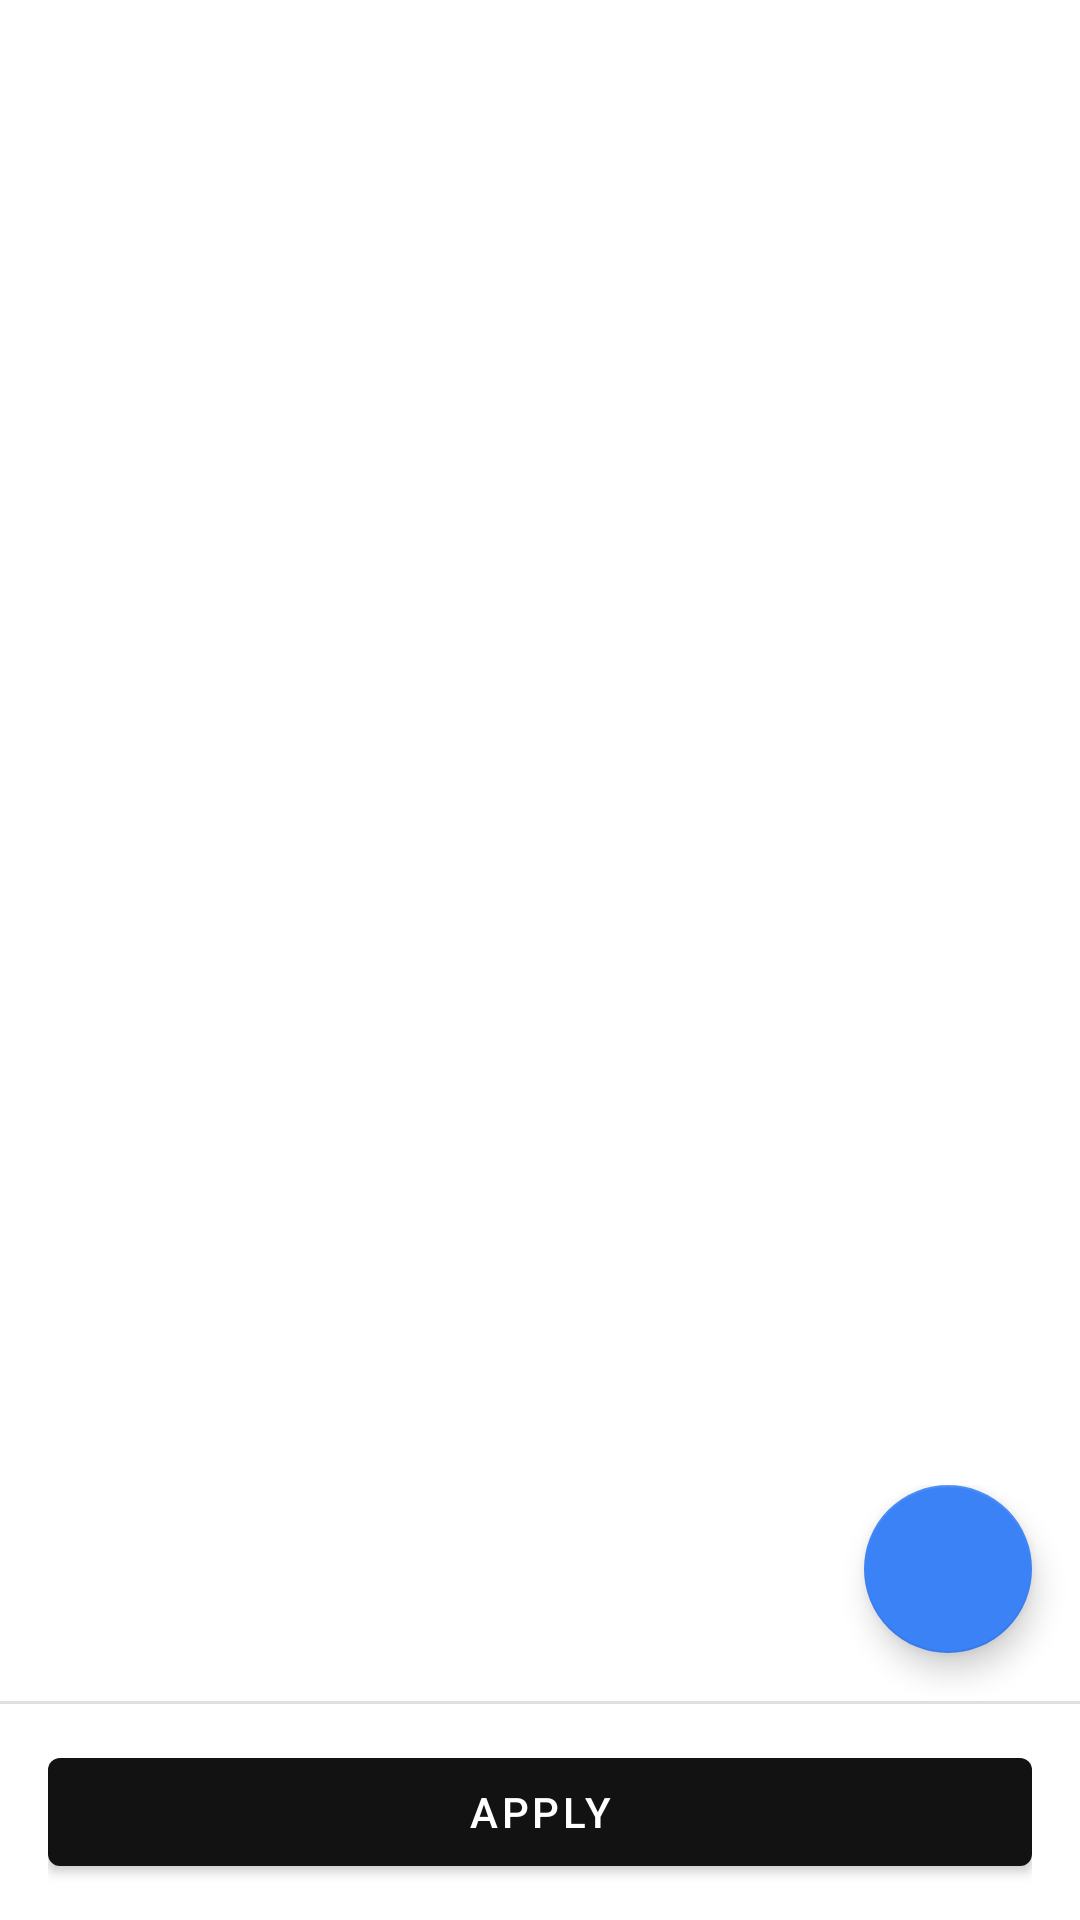

This screen was rendered from an Android layout file. Write that file and the resources it references.
<!-- AndroidManifest.xml: application theme Theme.AdAway -->
<!-- res/layout/hosts_sources_fragment.xml -->
<?xml version="1.0" encoding="utf-8"?>
<androidx.coordinatorlayout.widget.CoordinatorLayout xmlns:android="http://schemas.android.com/apk/res/android"
    xmlns:app="http://schemas.android.com/apk/res-auto"
    xmlns:tools="http://schemas.android.com/tools"
    android:id="@+id/coordinator"
    android:layout_width="match_parent"
    android:layout_height="match_parent">

    
    <androidx.recyclerview.widget.RecyclerView
        android:id="@+id/hosts_sources_list"
        android:layout_width="match_parent"
        android:layout_height="match_parent"
        android:clipToPadding="false"
        android:longClickable="true"
        android:paddingTop="8dp"
        android:paddingBottom="168dp"
        android:scrollbars="vertical"
        tools:layoutManager="androidx.appcompat.widget.LinearLayoutManager"
        tools:listitem="@layout/hosts_sources_card" />

    
    <LinearLayout
        android:id="@+id/hosts_sources_bottom_bar"
        android:layout_width="match_parent"
        android:layout_height="wrap_content"
        android:layout_gravity="bottom"
        android:orientation="vertical">

        <com.google.android.material.floatingactionbutton.FloatingActionButton
            android:id="@+id/hosts_sources_add"
            android:layout_width="wrap_content"
            android:layout_height="wrap_content"
            android:layout_gravity="end"
            android:layout_marginEnd="16dp"
            android:layout_marginBottom="16dp"
            android:contentDescription="@string/hosts_add_dialog_title"
            android:tooltipText="@string/hosts_add_dialog_title"
            app:srcCompat="@drawable/ic_add_black_24px" />

        <View
            android:layout_width="match_parent"
            android:layout_height="1dp"
            android:background="?android:attr/listDivider" />

        <FrameLayout
            android:layout_width="match_parent"
            android:layout_height="wrap_content"
            android:background="?attr/colorSurface"
            android:paddingStart="16dp"
            android:paddingTop="12dp"
            android:paddingEnd="16dp"
            android:paddingBottom="12dp">

            <com.google.android.material.button.MaterialButton
                android:id="@+id/hosts_sources_apply"
                android:layout_width="match_parent"
                android:layout_height="wrap_content"
                android:text="@string/hosts_sources_apply"
                app:icon="@drawable/baseline_check_24"
                app:iconGravity="textStart" />

        </FrameLayout>

    </LinearLayout>

</androidx.coordinatorlayout.widget.CoordinatorLayout>
<!-- res/layout/hosts_sources_card.xml (included above) -->
<?xml version="1.0" encoding="utf-8"?>
<androidx.appcompat.widget.LinearLayoutCompat xmlns:android="http://schemas.android.com/apk/res/android"
    xmlns:app="http://schemas.android.com/apk/res-auto"
    xmlns:tools="http://schemas.android.com/tools"
    android:layout_width="match_parent"
    android:layout_height="wrap_content">

    <com.google.android.material.card.MaterialCardView
        android:layout_width="match_parent"
        android:layout_height="wrap_content"
        android:layout_marginStart="12dp"
        android:layout_marginTop="4dp"
        android:layout_marginEnd="12dp"
        android:layout_marginBottom="4dp"
        app:cardCornerRadius="12dp"
        app:cardElevation="1dp">

        <androidx.constraintlayout.widget.ConstraintLayout
            android:layout_width="match_parent"
            android:layout_height="match_parent">

            <CheckBox
                android:id="@+id/sourceEnabledCheckBox"
                android:layout_width="wrap_content"
                android:layout_height="wrap_content"
                android:layout_marginStart="16dp"
                android:layout_marginTop="8dp"
                android:layout_marginBottom="8dp"
                android:clickable="false"
                android:focusable="false"
                app:layout_constraintBottom_toBottomOf="parent"
                app:layout_constraintStart_toStartOf="parent"
                app:layout_constraintTop_toTopOf="parent" />
            

            
            <ImageButton
                android:id="@+id/removeButton"
                android:layout_width="40dp"
                android:layout_height="40dp"
                android:layout_marginEnd="8dp"
                android:layout_marginTop="4dp"
                android:background="?attr/selectableItemBackgroundBorderless"
                android:contentDescription="@string/hosts_source_remove_description"
                android:scaleType="centerInside"
                android:src="@drawable/ic_remove_circle_outline_24dp"
                android:tooltipText="@string/hosts_source_remove_description"
                app:layout_constraintEnd_toEndOf="parent"
                app:layout_constraintTop_toTopOf="parent"
                app:tint="?attr/colorControlNormal" />

            <TextView
                android:id="@+id/sourceLabelTextView"
                android:layout_width="0dp"
                android:layout_height="wrap_content"
                android:layout_marginStart="72dp"
                android:layout_marginTop="12dp"
                android:layout_marginEnd="8dp"
                android:ellipsize="end"
                android:singleLine="true"
                android:textAppearance="@style/TextAppearance.MaterialComponents.Subtitle1"
                app:layout_constraintEnd_toStartOf="@id/removeButton"
                app:layout_constraintStart_toStartOf="parent"
                app:layout_constraintTop_toTopOf="parent"
                tools:text="Source label" />

            <TextView
                android:id="@+id/sourceUrlTextView"
                android:layout_width="0dp"
                android:layout_height="wrap_content"
                android:layout_marginStart="72dp"
                android:layout_marginEnd="16dp"
                android:ellipsize="end"
                android:maxLines="2"
                app:layout_constraintEnd_toEndOf="parent"
                app:layout_constraintStart_toStartOf="parent"
                app:layout_constraintTop_toBottomOf="@+id/sourceLabelTextView"
                tools:text="Source url" />

            <TextView
                android:id="@+id/sourceUpdateTextView"
                android:layout_width="0dp"
                android:layout_height="wrap_content"
                android:layout_marginStart="72dp"
                android:layout_marginTop="4dp"
                android:layout_marginBottom="12dp"
                android:textAppearance="@style/TextAppearance.MaterialComponents.Subtitle2"
                app:layout_constraintBottom_toBottomOf="parent"
                app:layout_constraintEnd_toStartOf="@+id/sourceSizeTextView"
                app:layout_constraintStart_toStartOf="parent"
                app:layout_constraintTop_toBottomOf="@+id/sourceUrlTextView"
                tools:text="Source update" />

            <TextView
                android:id="@+id/sourceSizeTextView"
                android:layout_width="wrap_content"
                android:layout_height="wrap_content"
                android:layout_marginEnd="16dp"
                android:layout_marginBottom="12dp"
                android:textAppearance="@style/TextAppearance.MaterialComponents.Subtitle2"
                app:layout_constraintBottom_toBottomOf="parent"
                app:layout_constraintEnd_toEndOf="parent"
                app:layout_constraintTop_toBottomOf="@+id/sourceUrlTextView"
                tools:text="12k hosts" />
        </androidx.constraintlayout.widget.ConstraintLayout>
    </com.google.android.material.card.MaterialCardView>

</androidx.appcompat.widget.LinearLayoutCompat>
<!-- resources referenced by this layout -->
<resources>
  <string name="hosts_add_dialog_title">Add source</string>
  <string name="hosts_source_remove_description">Remove source</string>
  <string name="hosts_sources_apply">Apply</string>
  <style name="Theme.AdAway" parent="Base.AdAway" />
  <style name="Base.AdAway" parent="Theme.MaterialComponents.DayNight">
          <item name="colorPrimary">@color/primary</item>
          <item name="colorPrimaryVariant">@color/primaryVariant</item>
          <item name="colorOnPrimary">@color/onPrimary</item>
          <item name="colorSecondary">@color/secondary</item>
          <item name="colorSecondaryVariant">@color/secondaryVariant</item>
          <item name="colorOnSecondary">@color/onSecondary</item>
  
          
          <item name="colorPrimaryDark">?colorPrimary</item>
  
          <item name="android:statusBarColor">?colorPrimary</item>
          <item name="android:windowLightStatusBar">@bool/window_light_status_bar</item>
  
          
          <item name="actionBarStyle">@style/Widget.AdAway.ActionBar</item>
          <item name="actionBarTheme">@style/ThemeOverlay.AdAway.ActionBar</item>
      </style>
  <color name="primary">#FF121212</color>
  <color name="primaryVariant">#FF1F1F1F</color>
  <color name="onPrimary">#FFFFFFFF</color>
  <color name="secondary">#FF3B82F6</color>
  <color name="secondaryVariant">#FF1D4ED8</color>
  <color name="onSecondary">#FFFFFFFF</color>
  <style name="Widget.AdAway.ActionBar" parent="Widget.MaterialComponents.ActionBar.Surface">
          <item name="background">?attr/colorSurface</item>
          <item name="titleTextStyle">@style/TextAppearance.AdAway.ActionBar.Title</item>
      </style>
  <style name="ThemeOverlay.AdAway.ActionBar" parent="ThemeOverlay.MaterialComponents.ActionBar.Surface">
          <item name="android:textColorPrimary">?attr/colorOnSurface</item>
          <item name="android:textColorSecondary">?attr/colorOnSurface</item>
          <item name="colorControlNormal">?attr/colorOnSurface</item>
          <item name="actionMenuTextColor">?attr/colorOnSurface</item>
      </style>
  <style name="TextAppearance.AdAway.ActionBar.Title" parent="TextAppearance.MaterialComponents.Headline6">
          <item name="android:textColor">?attr/colorOnSurface</item>
      </style>
</resources>
